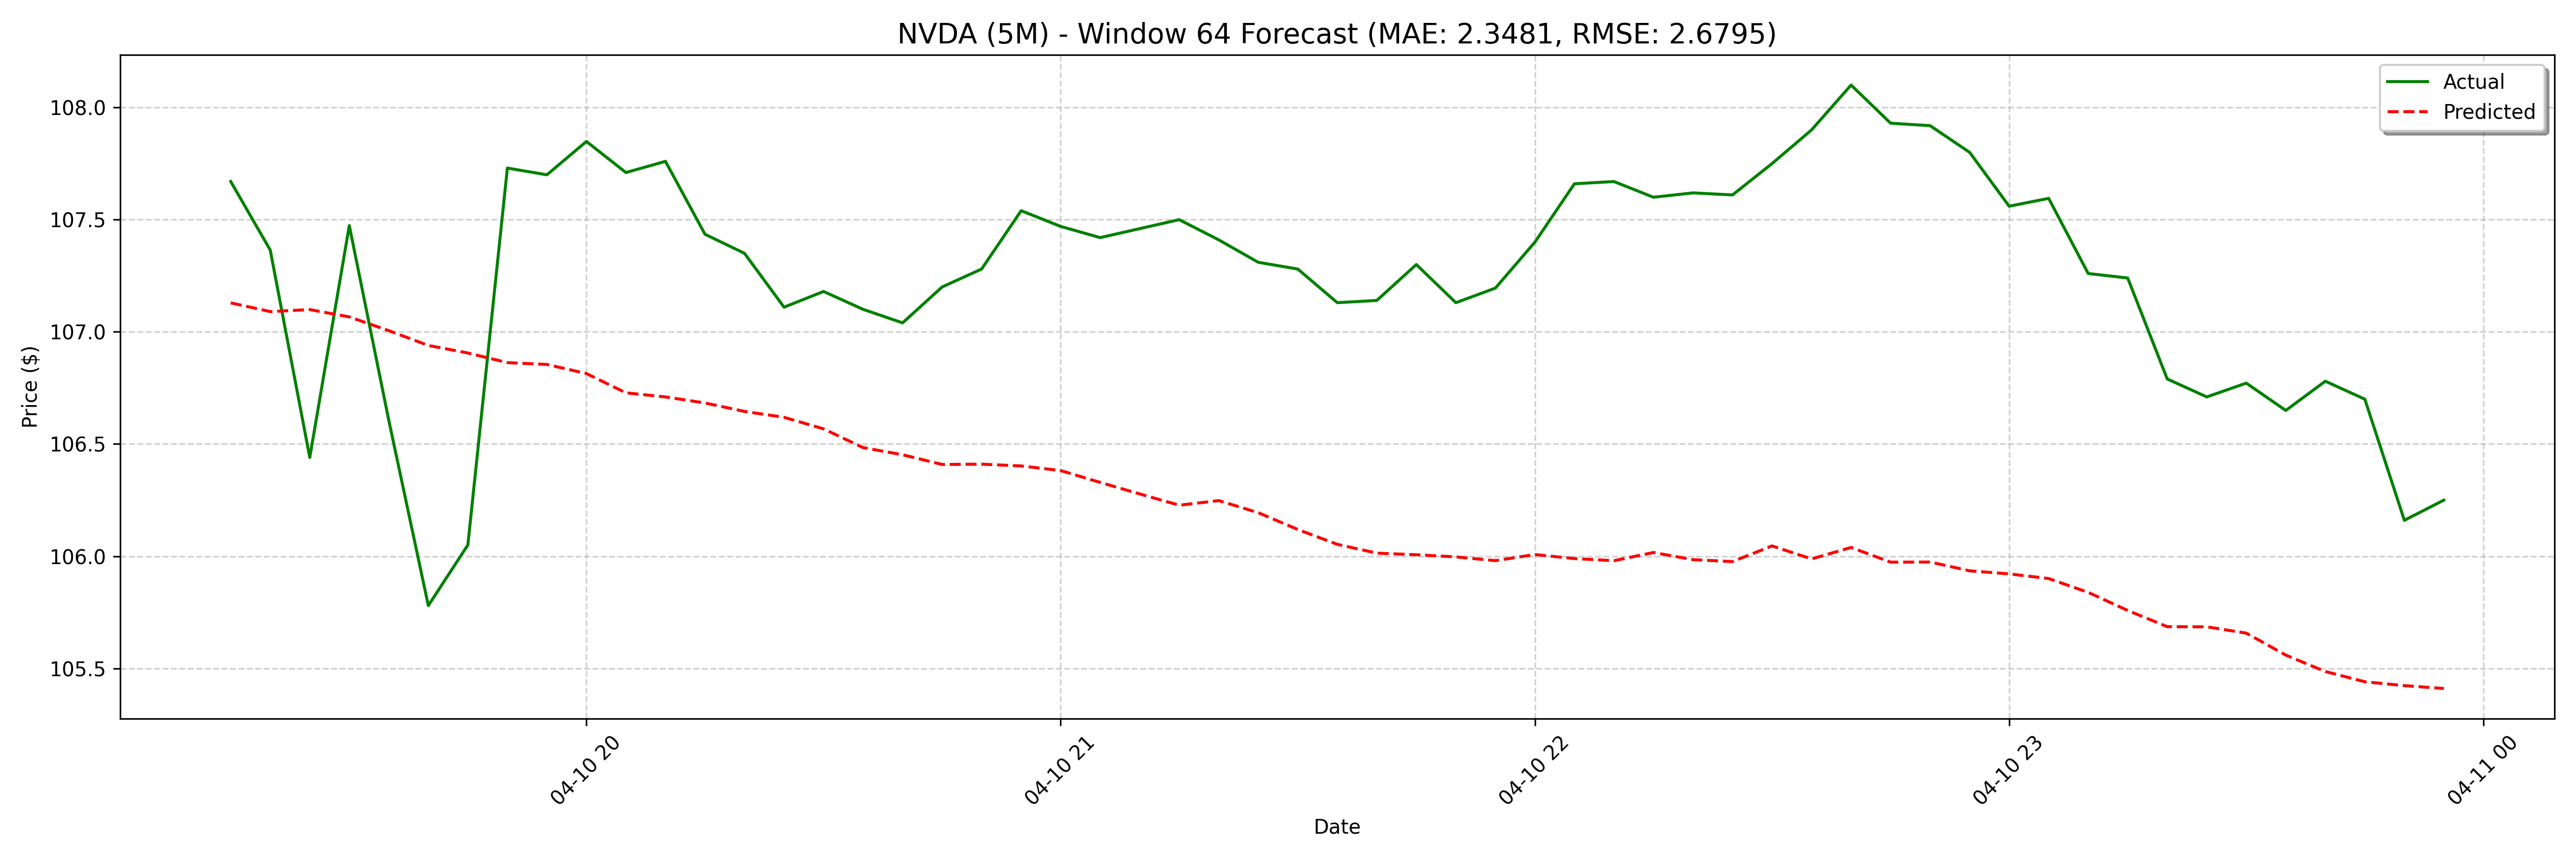

The data file committed next to this chart (first rows):
date, actual, forecast
2025-04-10 19:15:00, 107.7, 107.1
2025-04-10 19:20:00, 107.4, 107.1
2025-04-10 19:25:00, 106.4, 107.1
2025-04-10 19:30:00, 107.5, 107.1
2025-04-10 19:35:00, 106.6, 107
2025-04-10 19:40:00, 105.8, 106.9
2025-04-10 19:45:00, 106.1, 106.9
2025-04-10 19:50:00, 107.7, 106.9
2025-04-10 19:55:00, 107.7, 106.9
2025-04-10 20:00:00, 107.8, 106.8
2025-04-10 20:05:00, 107.7, 106.7
2025-04-10 20:10:00, 107.8, 106.7
2025-04-10 20:15:00, 107.4, 106.7
2025-04-10 20:20:00, 107.3, 106.6
2025-04-10 20:25:00, 107.1, 106.6
2025-04-10 20:30:00, 107.2, 106.6
2025-04-10 20:35:00, 107.1, 106.5
2025-04-10 20:40:00, 107, 106.5
2025-04-10 20:45:00, 107.2, 106.4
2025-04-10 20:50:00, 107.3, 106.4
2025-04-10 20:55:00, 107.5, 106.4
2025-04-10 21:00:00, 107.5, 106.4
2025-04-10 21:05:00, 107.4, 106.3
2025-04-10 21:10:00, 107.5, 106.3
2025-04-10 21:15:00, 107.5, 106.2
2025-04-10 21:20:00, 107.4, 106.2
2025-04-10 21:25:00, 107.3, 106.2
2025-04-10 21:30:00, 107.3, 106.1
2025-04-10 21:35:00, 107.1, 106.1
2025-04-10 21:40:00, 107.1, 106
2025-04-10 21:45:00, 107.3, 106
2025-04-10 21:50:00, 107.1, 106
2025-04-10 21:55:00, 107.2, 106
2025-04-10 22:00:00, 107.4, 106
2025-04-10 22:05:00, 107.7, 106
2025-04-10 22:10:00, 107.7, 106
2025-04-10 22:15:00, 107.6, 106
2025-04-10 22:20:00, 107.6, 106
2025-04-10 22:25:00, 107.6, 106
2025-04-10 22:30:00, 107.8, 106
2025-04-10 22:35:00, 107.9, 106
2025-04-10 22:40:00, 108.1, 106
2025-04-10 22:45:00, 107.9, 106
2025-04-10 22:50:00, 107.9, 106
2025-04-10 22:55:00, 107.8, 105.9
2025-04-10 23:00:00, 107.6, 105.9
2025-04-10 23:05:00, 107.6, 105.9
2025-04-10 23:10:00, 107.3, 105.8
2025-04-10 23:15:00, 107.2, 105.8
2025-04-10 23:20:00, 106.8, 105.7
2025-04-10 23:25:00, 106.7, 105.7
2025-04-10 23:30:00, 106.8, 105.7
2025-04-10 23:35:00, 106.6, 105.6
2025-04-10 23:40:00, 106.8, 105.5
2025-04-10 23:45:00, 106.7, 105.4
2025-04-10 23:50:00, 106.2, 105.4
2025-04-10 23:55:00, 106.2, 105.4
2025-04-11 08:00:00, 108.3, 105.4
2025-04-11 08:05:00, 108.6, 105.4
2025-04-11 08:10:00, 108.1, 105.3
... 68 more rows
